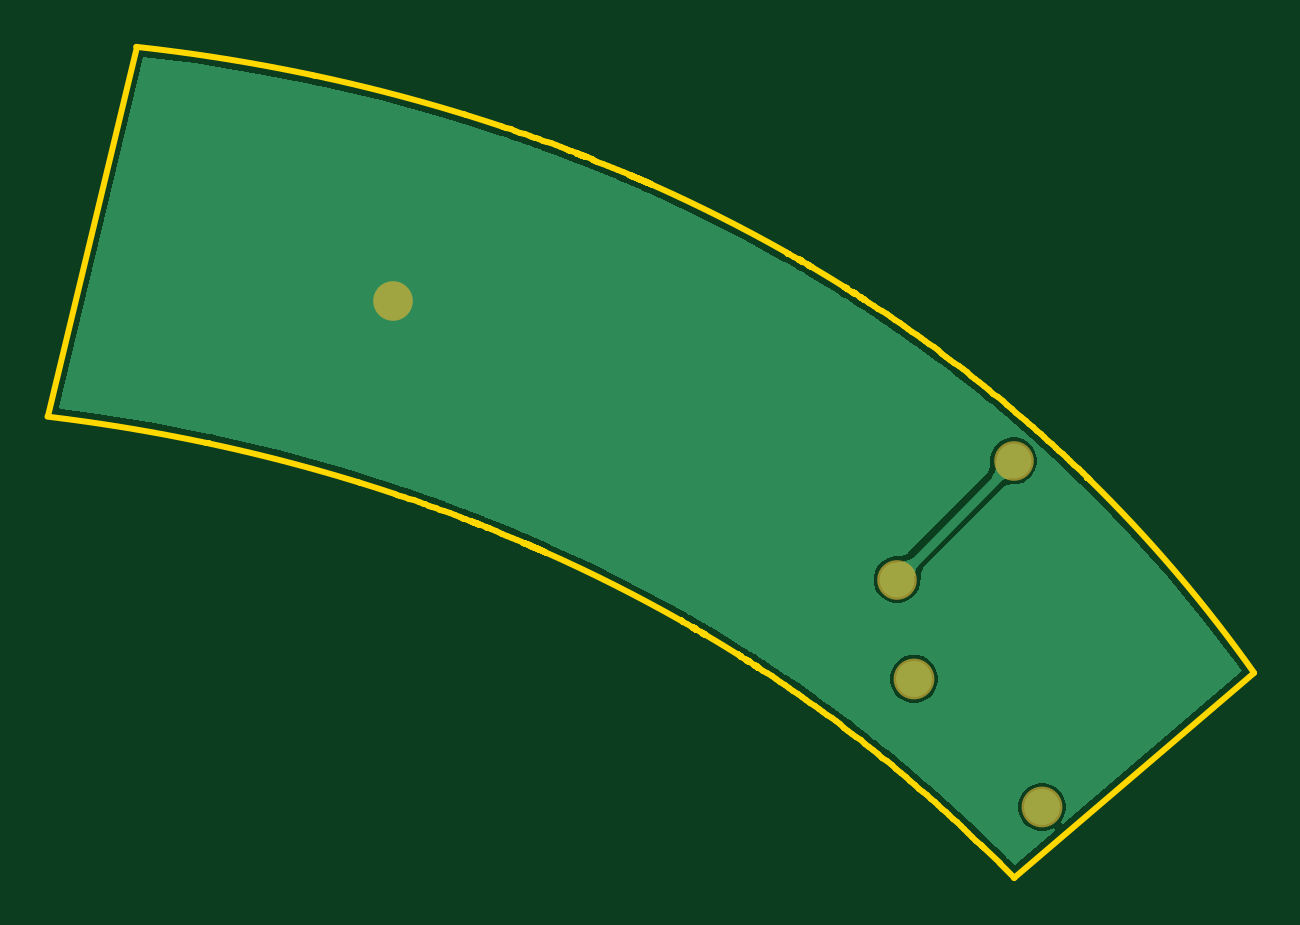
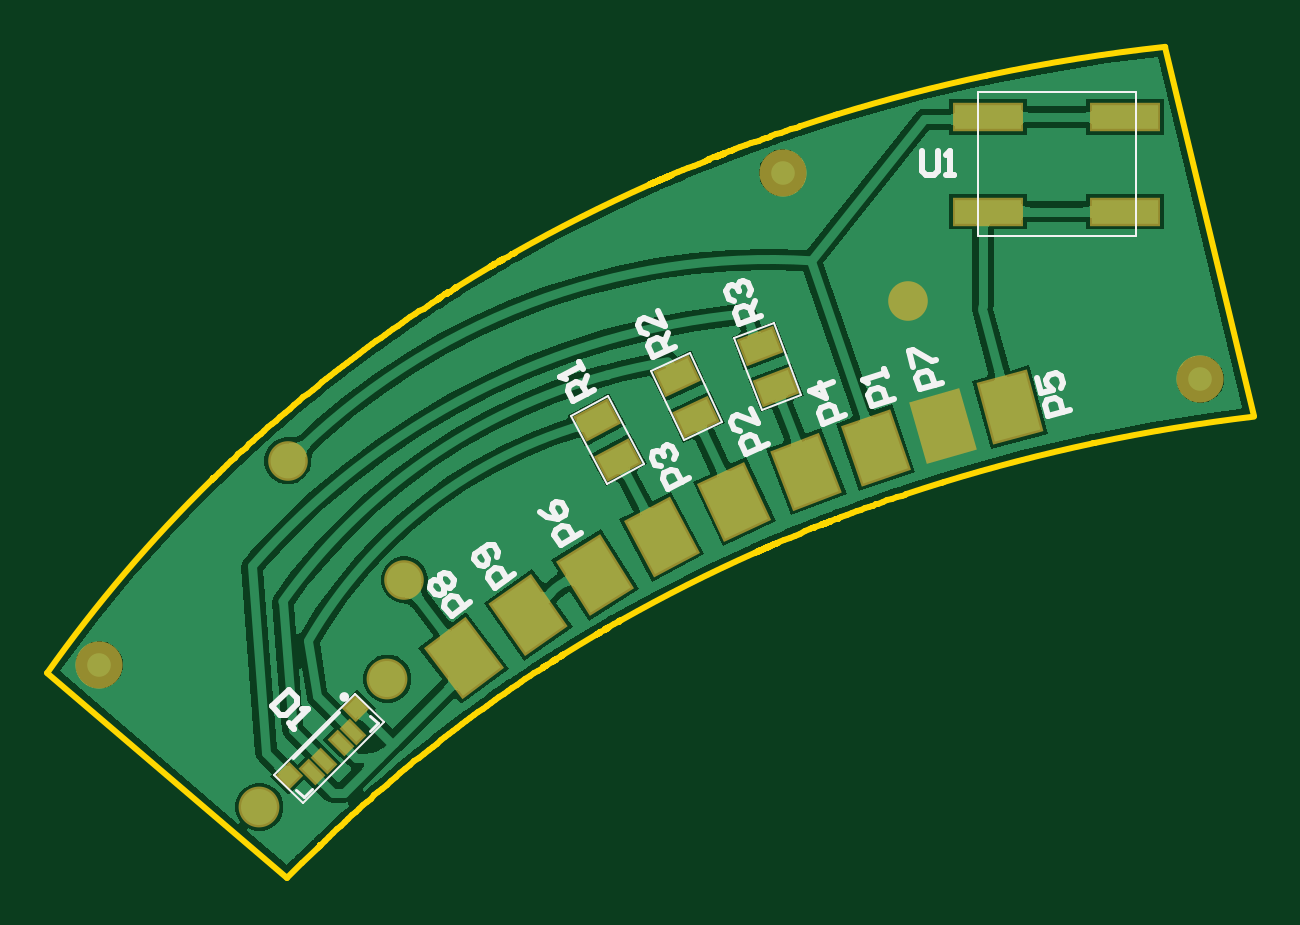
Circuit board: 9 layer files. Board 51.1 x 35.2 mm.
- bottom_copper: PCB_dHandlebar_Lateral_Left.GBL (58603 bytes)
- bottom_silk: PCB_dHandlebar_Lateral_Left.GBO (5913 bytes)
- paste: PCB_dHandlebar_Lateral_Left.GBP (5426 bytes)
- bottom_mask: PCB_dHandlebar_Lateral_Left.GBS (5717 bytes)
- outline: PCB_dHandlebar_Lateral_Left.GKO (26850 bytes)
- top_copper: PCB_dHandlebar_Lateral_Left.GTL (25718 bytes)
- top_silk: PCB_dHandlebar_Lateral_Left.GTO (267 bytes)
- paste: PCB_dHandlebar_Lateral_Left.GTP (269 bytes)
- top_mask: PCB_dHandlebar_Lateral_Left.GTS (445 bytes)

=== bottom_copper: PCB_dHandlebar_Lateral_Left.GBL (58603 bytes, source omitted) ===
=== bottom_silk: PCB_dHandlebar_Lateral_Left.GBO ===
G04*
G04 #@! TF.GenerationSoftware,Altium Limited,Altium Designer,22.1.2 (22)*
G04*
G04 Layer_Color=32896*
%FSAX25Y25*%
%MOIN*%
G70*
G04*
G04 #@! TF.SameCoordinates,556F6484-80C5-4885-8F5C-664A24EEE505*
G04*
G04*
G04 #@! TF.FilePolarity,Positive*
G04*
G01*
G75*
%ADD47C,0.00787*%
%ADD48C,0.00394*%
%ADD49C,0.00500*%
%ADD50C,0.01000*%
D47*
X1311514Y1068006D02*
G03*
X1311514Y1068006I-0000394J0000000D01*
G01*
D48*
X1304510Y1063761D02*
X1318012Y1050259D01*
X1322814Y1055062D01*
X1304510Y1063761D02*
X1309312Y1068563D01*
X1322814Y1055062D01*
X1267119Y1118188D02*
X1273376Y1114861D01*
X1261112Y1106890D02*
X1267369Y1103563D01*
X1273376Y1114861D01*
X1261112Y1106890D02*
X1267119Y1118188D01*
X1234947Y1118373D02*
X1241563Y1115834D01*
X1239532Y1130319D02*
X1246148Y1127779D01*
X1234947Y1118373D02*
X1239532Y1130319D01*
X1241563Y1115834D02*
X1246148Y1127779D01*
X1205554Y1168772D02*
X1205554Y1144757D01*
X1179176Y1168772D02*
X1205554Y1168772D01*
X1179176Y1168772D02*
X1179176Y1144757D01*
X1205554Y1144757D01*
X1254553Y1110780D02*
X1259961Y1122376D01*
X1248131Y1113775D02*
X1253538Y1125371D01*
X1259961Y1122376D01*
X1248131Y1113775D02*
X1254553Y1110780D01*
D49*
X1316514Y1052632D02*
X1317892Y1051254D01*
X1305503Y1063642D02*
X1306881Y1062264D01*
X1312059Y1065438D02*
X1319687Y1057810D01*
X1317892Y1051254D02*
X1319145Y1052507D01*
X1305503Y1063642D02*
X1306756Y1064895D01*
D50*
X1253669Y1104503D02*
X1257144Y1102656D01*
X1258068Y1104393D01*
X1257796Y1105280D01*
X1256638Y1105896D01*
X1255751Y1105625D01*
X1254827Y1103887D01*
X1258412Y1106439D02*
X1259299Y1106710D01*
X1259915Y1107868D01*
X1259644Y1108755D01*
X1259065Y1109063D01*
X1258178Y1108792D01*
X1257870Y1108213D01*
X1258178Y1108792D01*
X1257907Y1109679D01*
X1257327Y1109987D01*
X1256440Y1109716D01*
X1255824Y1108558D01*
X1256096Y1107670D01*
X1227633Y1114919D02*
X1231308Y1113508D01*
X1232013Y1115345D01*
X1231636Y1116193D01*
X1230411Y1116663D01*
X1229563Y1116286D01*
X1228858Y1114449D01*
X1229749Y1120430D02*
X1233423Y1119020D01*
X1230881Y1117888D01*
X1231821Y1120337D01*
X1269488Y1119119D02*
X1272963Y1117271D01*
X1273887Y1119009D01*
X1273616Y1119896D01*
X1272458Y1120512D01*
X1271570Y1120241D01*
X1270647Y1118503D01*
X1271262Y1119662D02*
X1270720Y1121436D01*
X1271336Y1122594D02*
X1271952Y1123752D01*
X1271644Y1123173D01*
X1275119Y1121326D01*
X1274232Y1121054D01*
X1241652Y1131502D02*
X1245326Y1130091D01*
X1246031Y1131928D01*
X1245654Y1132776D01*
X1244429Y1133246D01*
X1243582Y1132869D01*
X1242876Y1131031D01*
X1243347Y1132256D02*
X1242592Y1133951D01*
X1246124Y1134000D02*
X1246972Y1134378D01*
X1247442Y1135603D01*
X1247064Y1136450D01*
X1246452Y1136685D01*
X1245604Y1136308D01*
X1245369Y1135695D01*
X1245604Y1136308D01*
X1245227Y1137155D01*
X1244615Y1137390D01*
X1243767Y1137013D01*
X1243297Y1135788D01*
X1243674Y1134941D01*
X1214789Y1158932D02*
Y1155652D01*
X1214133Y1154996D01*
X1212821D01*
X1212165Y1155652D01*
Y1158932D01*
X1210853Y1154996D02*
X1209541D01*
X1210197D01*
Y1158932D01*
X1210853Y1158276D01*
X1256076Y1126335D02*
X1259643Y1124671D01*
X1260475Y1126455D01*
X1260158Y1127326D01*
X1258969Y1127881D01*
X1258097Y1127564D01*
X1257265Y1125780D01*
X1257820Y1126969D02*
X1257185Y1128713D01*
X1258848Y1132280D02*
X1257740Y1129902D01*
X1261226Y1131171D01*
X1261821Y1130894D01*
X1262138Y1130022D01*
X1261584Y1128833D01*
X1260712Y1128516D01*
X1282853Y1088418D02*
X1286077Y1086160D01*
X1287205Y1087772D01*
X1287044Y1088686D01*
X1285970Y1089438D01*
X1285056Y1089277D01*
X1283927Y1087665D01*
X1285647Y1091265D02*
X1285486Y1092179D01*
X1286239Y1093254D01*
X1287152Y1093414D01*
X1289302Y1091910D01*
X1289463Y1090996D01*
X1288710Y1089921D01*
X1287797Y1089760D01*
X1287259Y1090137D01*
X1287098Y1091050D01*
X1288227Y1092662D01*
X1290100Y1083840D02*
X1293244Y1081472D01*
X1294428Y1083043D01*
X1294299Y1083962D01*
X1293251Y1084752D01*
X1292332Y1084622D01*
X1291148Y1083051D01*
X1295088Y1085010D02*
X1296007Y1085139D01*
X1296797Y1086187D01*
X1296667Y1087105D01*
X1296144Y1087500D01*
X1295225Y1087371D01*
X1295096Y1088290D01*
X1294572Y1088684D01*
X1293653Y1088555D01*
X1292864Y1087508D01*
X1292993Y1086589D01*
X1293517Y1086194D01*
X1294435Y1086323D01*
X1294565Y1085405D01*
X1295088Y1085010D01*
X1294435Y1086323D02*
X1295225Y1087371D01*
X1211450Y1120365D02*
X1215234Y1119280D01*
X1215776Y1121172D01*
X1215326Y1121983D01*
X1214065Y1122345D01*
X1213254Y1121895D01*
X1212711Y1120004D01*
X1216318Y1123064D02*
X1217042Y1125586D01*
X1216411Y1125767D01*
X1213166Y1123968D01*
X1212535Y1124148D01*
X1271739Y1095337D02*
X1275077Y1093251D01*
X1276120Y1094920D01*
X1275911Y1095824D01*
X1274798Y1096519D01*
X1273894Y1096311D01*
X1272852Y1094642D01*
X1278553Y1098814D02*
X1277301Y1098049D01*
X1275494Y1097632D01*
X1274381Y1098327D01*
X1274172Y1099231D01*
X1274867Y1100343D01*
X1275771Y1100552D01*
X1276328Y1100204D01*
X1276536Y1099301D01*
X1275494Y1097632D01*
X1190096Y1115817D02*
X1193898Y1114798D01*
X1194407Y1116699D01*
X1193943Y1117502D01*
X1192676Y1117842D01*
X1191873Y1117378D01*
X1191363Y1115477D01*
X1195596Y1121134D02*
X1194917Y1118600D01*
X1193016Y1119109D01*
X1193989Y1120207D01*
X1194159Y1120840D01*
X1193695Y1121644D01*
X1192428Y1121983D01*
X1191624Y1121519D01*
X1191285Y1120252D01*
X1191748Y1119449D01*
X1240576Y1110135D02*
X1244143Y1108471D01*
X1244975Y1110255D01*
X1244658Y1111127D01*
X1243469Y1111681D01*
X1242597Y1111364D01*
X1241765Y1109580D01*
X1243349Y1116080D02*
X1242240Y1113702D01*
X1245726Y1114971D01*
X1246321Y1114694D01*
X1246638Y1113822D01*
X1246084Y1112633D01*
X1245212Y1112315D01*
X1219431Y1117735D02*
X1223152Y1116454D01*
X1223793Y1118314D01*
X1223386Y1119148D01*
X1222146Y1119575D01*
X1221312Y1119169D01*
X1220671Y1117308D01*
X1220712Y1121457D02*
X1221140Y1122697D01*
X1220926Y1122077D01*
X1224647Y1120795D01*
X1223814Y1120389D01*
X1320410Y1069222D02*
X1323193Y1066439D01*
X1321801Y1065048D01*
X1320874D01*
X1319018Y1066903D01*
Y1067831D01*
X1320410Y1069222D01*
Y1063656D02*
X1319482Y1062729D01*
X1319946Y1063192D01*
X1317163Y1065975D01*
X1318091D01*
M02*

=== paste: PCB_dHandlebar_Lateral_Left.GBP (5426 bytes, source withheld) ===
=== bottom_mask: PCB_dHandlebar_Lateral_Left.GBS (5717 bytes, source withheld) ===
=== outline: PCB_dHandlebar_Lateral_Left.GKO (26850 bytes, source omitted) ===
=== top_copper: PCB_dHandlebar_Lateral_Left.GTL (25718 bytes, source omitted) ===
=== top_silk: PCB_dHandlebar_Lateral_Left.GTO ===
G04*
G04 #@! TF.GenerationSoftware,Altium Limited,Altium Designer,22.1.2 (22)*
G04*
G04 Layer_Color=65535*
%FSAX25Y25*%
%MOIN*%
G70*
G04*
G04 #@! TF.SameCoordinates,556F6484-80C5-4885-8F5C-664A24EEE505*
G04*
G04*
G04 #@! TF.FilePolarity,Positive*
G04*
G01*
G75*
M02*

=== paste: PCB_dHandlebar_Lateral_Left.GTP ===
G04*
G04 #@! TF.GenerationSoftware,Altium Limited,Altium Designer,22.1.2 (22)*
G04*
G04 Layer_Color=8421504*
%FSAX25Y25*%
%MOIN*%
G70*
G04*
G04 #@! TF.SameCoordinates,556F6484-80C5-4885-8F5C-664A24EEE505*
G04*
G04*
G04 #@! TF.FilePolarity,Positive*
G04*
G01*
G75*
M02*

=== top_mask: PCB_dHandlebar_Lateral_Left.GTS ===
G04*
G04 #@! TF.GenerationSoftware,Altium Limited,Altium Designer,22.1.2 (22)*
G04*
G04 Layer_Color=8388736*
%FSAX25Y25*%
%MOIN*%
G70*
G04*
G04 #@! TF.SameCoordinates,556F6484-80C5-4885-8F5C-664A24EEE505*
G04*
G04*
G04 #@! TF.FilePolarity,Negative*
G04*
G01*
G75*
%ADD10C,0.06800*%
%ADD11C,0.06600*%
D10*
X1303927Y1071025D02*
D03*
X1325276Y1049677D02*
D03*
D11*
X1301108Y1087563D02*
D03*
X1217146Y1133975D02*
D03*
X1320546Y1107375D02*
D03*
M02*
